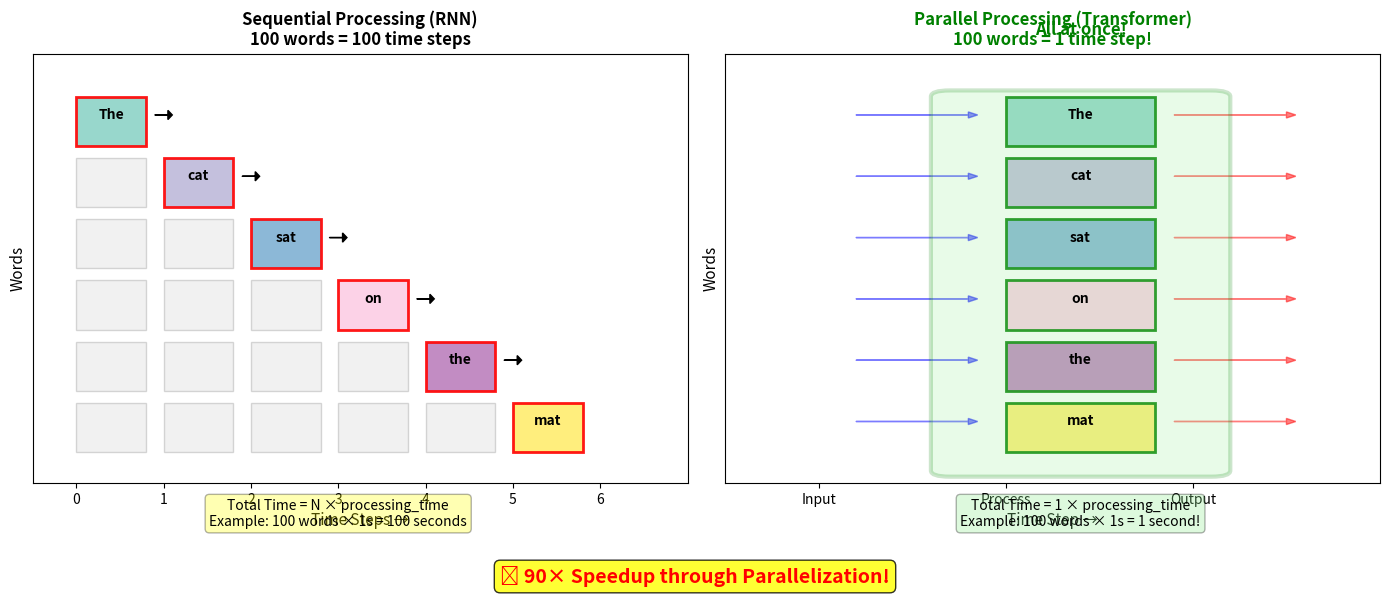

The script that saved this image: (Note: this script raises an exception after producing the figure.)
import matplotlib.pyplot as plt
import numpy as np
import matplotlib.patches as patches

# Create figure with two panels
fig, (ax1, ax2) = plt.subplots(1, 2, figsize=(14, 6))

# Common setup
words = ["The", "cat", "sat", "on", "the", "mat"]
n_words = len(words)
colors = plt.cm.Set3(np.linspace(0, 1, n_words))

# Left panel: Sequential (RNN)
ax1.set_title('Sequential Processing (RNN)\n100 words = 100 time steps',
              fontsize=12, weight='bold')
ax1.set_xlim(-0.5, 7)
ax1.set_ylim(-0.5, n_words + 0.5)
ax1.set_xlabel('Time Steps →', fontsize=11)
ax1.set_ylabel('Words', fontsize=11)

# Draw sequential processing
for i, word in enumerate(words):
    # Draw processing boxes in sequence
    for t in range(i + 1):
        if t == i:
            # Current processing
            rect = patches.Rectangle((t, n_words-i-1), 0.8, 0.8,
                                    linewidth=2, edgecolor='red',
                                    facecolor=colors[i], alpha=0.9)
            ax1.add_patch(rect)
            ax1.text(t+0.4, n_words-i-0.5, word, ha='center', va='center',
                    fontsize=10, weight='bold')
        else:
            # Already processed
            rect = patches.Rectangle((t, n_words-i-1), 0.8, 0.8,
                                    linewidth=1, edgecolor='gray',
                                    facecolor='lightgray', alpha=0.3)
            ax1.add_patch(rect)

    # Draw arrow to next
    if i < n_words - 1:
        ax1.arrow(i+0.9, n_words-i-0.5, 0.15, 0, head_width=0.15,
                 head_length=0.05, fc='black', ec='black')

# Add timing annotation
ax1.text(3, -1.2, 'Total Time = N × processing_time\nExample: 100 words × 1s = 100 seconds',
         ha='center', fontsize=10, style='italic',
         bbox=dict(boxstyle='round', facecolor='yellow', alpha=0.3))

# Right panel: Parallel (Transformer)
ax2.set_title('Parallel Processing (Transformer)\n100 words = 1 time step!',
              fontsize=12, weight='bold', color='green')
ax2.set_xlim(-0.5, 3)
ax2.set_ylim(-0.5, n_words + 0.5)
ax2.set_xlabel('Time Step →', fontsize=11)
ax2.set_ylabel('Words', fontsize=11)

# Draw all words processing simultaneously
for i, word in enumerate(words):
    # All processing at once
    rect = patches.Rectangle((1, n_words-i-1), 0.8, 0.8,
                            linewidth=2, edgecolor='green',
                            facecolor=colors[i], alpha=0.9)
    ax2.add_patch(rect)
    ax2.text(1.4, n_words-i-0.5, word, ha='center', va='center',
            fontsize=10, weight='bold')

# Draw input and output arrows
for i in range(n_words):
    # Input arrows
    ax2.arrow(0.2, n_words-i-0.5, 0.6, 0, head_width=0.1,
             head_length=0.05, fc='blue', ec='blue', alpha=0.5)
    # Output arrows
    ax2.arrow(1.9, n_words-i-0.5, 0.6, 0, head_width=0.1,
             head_length=0.05, fc='red', ec='red', alpha=0.5)

# Add parallel processing indicator
ax2.add_patch(patches.FancyBboxPatch((0.7, -0.3), 1.4, n_words+0.1,
                                     boxstyle="round,pad=0.1",
                                     facecolor='lightgreen', alpha=0.2,
                                     edgecolor='green', linewidth=3))
ax2.text(1.4, n_words+0.8, 'All at once!', ha='center', fontsize=12,
         weight='bold', color='green')

# Add timing annotation
ax2.text(1.4, -1.2, 'Total Time = 1 × processing_time\nExample: 100 words × 1s = 1 second!',
         ha='center', fontsize=10, style='italic',
         bbox=dict(boxstyle='round', facecolor='lightgreen', alpha=0.3))

# Remove ticks
ax1.set_xticks(range(7))
ax1.set_yticks([])
ax2.set_xticks([0, 1, 2])
ax2.set_xticklabels(['Input', 'Process', 'Output'])
ax2.set_yticks([])

# Add speedup annotation
fig.text(0.5, 0.02, '🚀 90× Speedup through Parallelization!',
         ha='center', fontsize=14, weight='bold', color='red',
         bbox=dict(boxstyle='round', facecolor='yellow', alpha=0.8))

plt.tight_layout(rect=[0, 0.08, 1, 1])
plt.savefig('../figures/parallel_vs_sequential.pdf', dpi=300, bbox_inches='tight')
plt.close()

print("Generated parallel_vs_sequential.pdf")